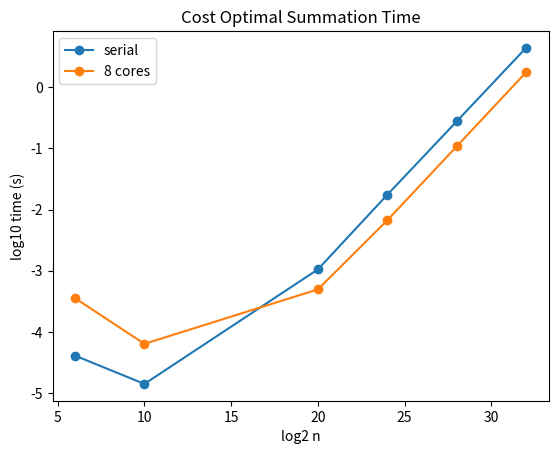
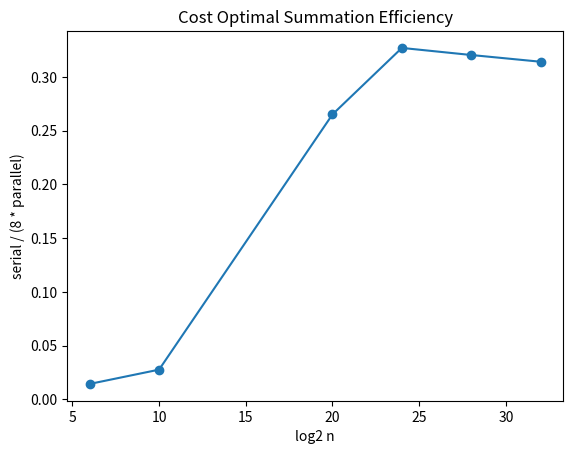
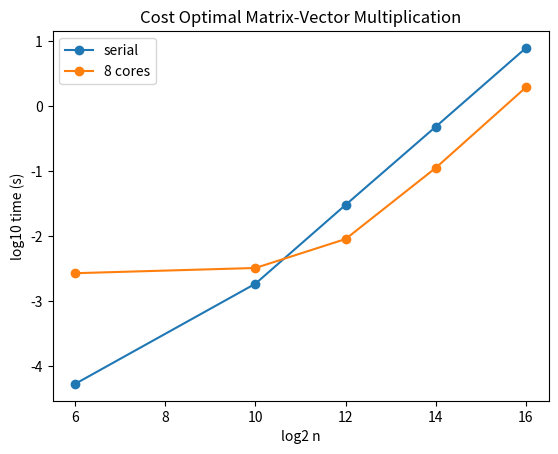
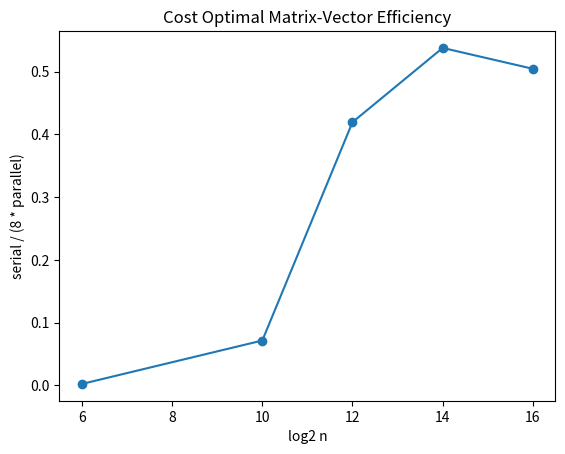
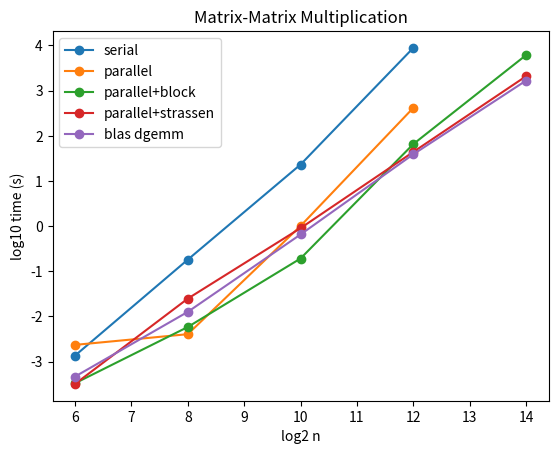
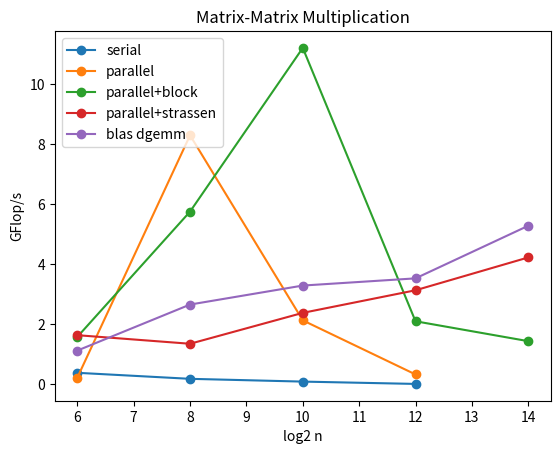

Python code for these plots, in order:
#!/usr/bin/python
import numpy as np
import matplotlib.pyplot as plt

n_add = np.array([6, 10, 20, 24, 28, 32])
serial_add = np.array([4.076957702636719e-05, 1.4066696166992188e-05, 0.0010504722595214844, 0.017465829849243164, 0.27647829055786133, 4.418492317199707])
parallel_add = np.array([0.0003554821014404297, 6.365776062011719e-05, 0.0004951953887939453, 0.0066759586334228516, 0.10785222053527832, 1.7580146789550781])

plt.figure()
plt.plot(n_add, np.log10(serial_add), label="serial", marker="o")
plt.plot(n_add, np.log10(parallel_add), label="8 cores", marker="o")
plt.title("Cost Optimal Summation Time")
plt.xlabel("log2 n")
plt.ylabel("log10 time (s)")
plt.legend(loc="upper left")
plt.savefig("problem3add")

plt.figure()
plt.plot(n_add, serial_add / (8 * parallel_add), marker="o")
plt.title("Cost Optimal Summation Efficiency")
plt.xlabel("log2 n")
plt.ylabel("serial / (8 * parallel)")
plt.savefig("problem3addeff")


n_mv = np.array([6, 10, 12, 14, 16])
serial_mv = np.array([5.316734313964844e-05, 0.0018541812896728516, 0.0303041934967041, 0.483656644821167, 7.878865718841553])
parallel_mv = np.array([0.002688169479370117, 0.003236055374145508, 0.009030580520629883, 0.11242151260375977, 1.9520986080169678])

plt.figure()
plt.plot(n_mv, np.log10(serial_mv), label="serial", marker="o")
plt.plot(n_mv, np.log10(parallel_mv), label="8 cores", marker="o")
plt.title("Cost Optimal Matrix-Vector Multiplication")
plt.xlabel("log2 n")
plt.ylabel("log10 time (s)")
plt.legend(loc="upper left")
plt.savefig("problem3mv")

plt.figure()
plt.plot(n_mv, serial_mv / (8 * parallel_mv), marker="o")
plt.title("Cost Optimal Matrix-Vector Efficiency")
plt.xlabel("log2 n")
plt.ylabel("serial / (8 * parallel)")
plt.savefig("problem3mveff")


n_mm = np.array([6, 8, 10, 12])
n_mm2 = np.array([6, 8, 10, 12, 14])
serial_mm = np.array([0.0013585090637207031, 0.18106603622436523, 23.08880877494812, 8836.867682933807])
parallel_mm = np.array([0.0023436546325683594, 0.004044771194458008, 1.0069470405578613, 414.743891954422])
block_mm = np.array([0.0003314018249511719, 0.005831241607666016, 0.19164657592773438, 65.37864255905151, 6109.13455080986])
strassen_mm = np.array([0.0003199577331542969, 0.02479863166809082, 0.9015884399414062, 43.84881019592285, 2080.7139427661896])
blas_mm = np.array([0.00046563148498535156, 0.012619495391845703, 0.6524622440338135, 38.924904584884644, 1665.1936280727386])

plt.figure()
plt.plot(n_mm, np.log10(serial_mm), label="serial", marker="o")
plt.plot(n_mm, np.log10(parallel_mm), label="parallel", marker="o")
plt.plot(n_mm2, np.log10(block_mm), label="parallel+block", marker="o")
plt.plot(n_mm2, np.log10(strassen_mm), label="parallel+strassen", marker="o")
plt.plot(n_mm2, np.log10(blas_mm), label="blas dgemm", marker="o")
plt.title("Matrix-Matrix Multiplication")
plt.xlabel("log2 n")
plt.ylabel("log10 time (s)")
plt.legend(loc="upper left")
plt.savefig("problem4")

gflop = 2*8**n_mm / 1e9
gflop2 = 2*8**n_mm2 / 1e9
plt.figure()
plt.plot(n_mm, gflop / serial_mm, label="serial", marker="o")
plt.plot(n_mm, gflop / parallel_mm, label="parallel", marker="o")
plt.plot(n_mm2, gflop2 / block_mm, label="parallel+block", marker="o")
plt.plot(n_mm2, gflop2 / strassen_mm, label="parallel+strassen", marker="o")
plt.plot(n_mm2, gflop2 / blas_mm, label="blas dgemm", marker="o")
plt.title("Matrix-Matrix Multiplication")
plt.xlabel("log2 n")
plt.ylabel("GFlop/s")
plt.legend(loc="upper left")
plt.savefig("problem4gflop")
